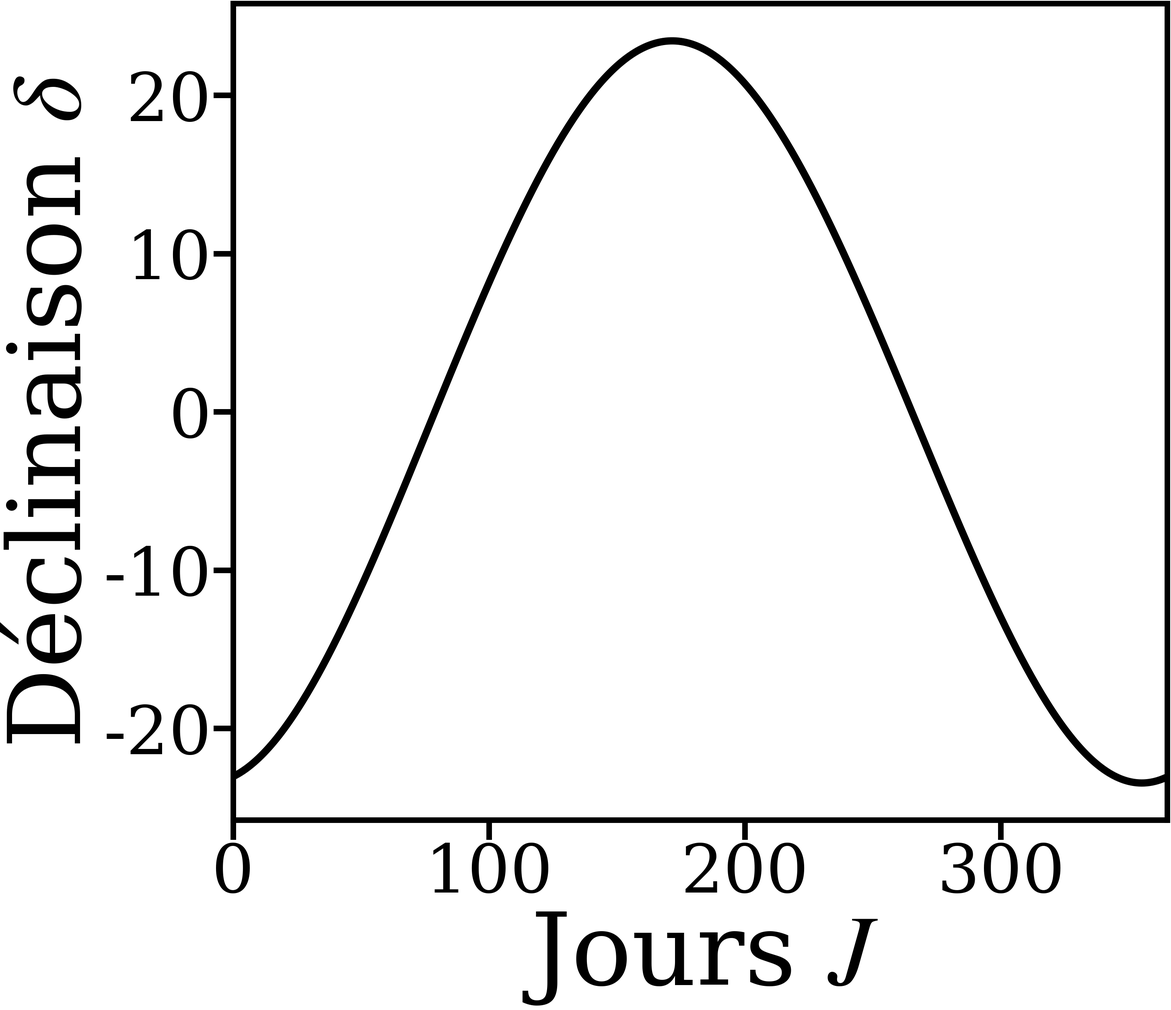

This chart was generated by the following Python code:
"""
Déclinaison solaire δ au fil de l'année.

Modèle de l'Astronomical Almanac (identique à celui de l'application) :
    δ = arcsin( sin ε · sin λ )
avec ε = obliquité de l'écliptique et λ = longitude écliptique du Soleil.

Lancer :  python3 declinaison.py
"""
import math
import numpy as np
import matplotlib.pyplot as plt
#plt.style.use('dark_background')

# ───────────────────────── Calcul ─────────────────────────
def declinaison(JD: float) -> float:
    """Déclinaison solaire (en degrés) au jour julien JD."""
    n   = JD - 2451545.0                                  # jours depuis J2000.0
    L   = (280.466 + 0.9856474 * n) % 360.0               # longitude moyenne
    g   = (357.528 + 0.9856003 * n) % 360.0               # anomalie moyenne
    gr  = math.radians(g)
    lam = math.radians((L + 1.915 * math.sin(gr)
                          + 0.020 * math.sin(2 * gr)) % 360.0)   # longitude écliptique λ
    eps = math.radians(23.440 - 0.0000004 * n)            # obliquité ε
    return math.degrees(math.asin(math.sin(eps) * math.sin(lam)))

# Une année complète (JD du 1ᵉʳ janvier 2000 à mi-journée)
JD0    = 2451545.0
n_days = np.arange(365)
delta  = np.array([declinaison(JD0 + i) for i in n_days])

# ───────────────────────── Tracé (à personnaliser) ─────────────────────────
plt.rcParams.update({
    'lines.linewidth': 13,
    'font.size': 120,
    'font.family': 'serif',
    'mathtext.fontset': 'stix',
    'axes.labelsize': 180,
})

fig, ax = plt.subplots(figsize=(29, 25), constrained_layout=True)
for spine in ax.spines.values():
    spine.set_linewidth(10)
ax.tick_params(axis='both', length=35, width=10)

ax.plot(n_days, delta, 'k')
ax.set_xlabel(r"Jours $J$")
ax.set_ylabel(r"Déclinaison $\delta$")
ax.set_xlim(0, 365)

# Pour enregistrer au lieu d'afficher :
fig.savefig("declinaison_white.pdf", dpi=36, bbox_inches="tight", transparent=True)

plt.show()
